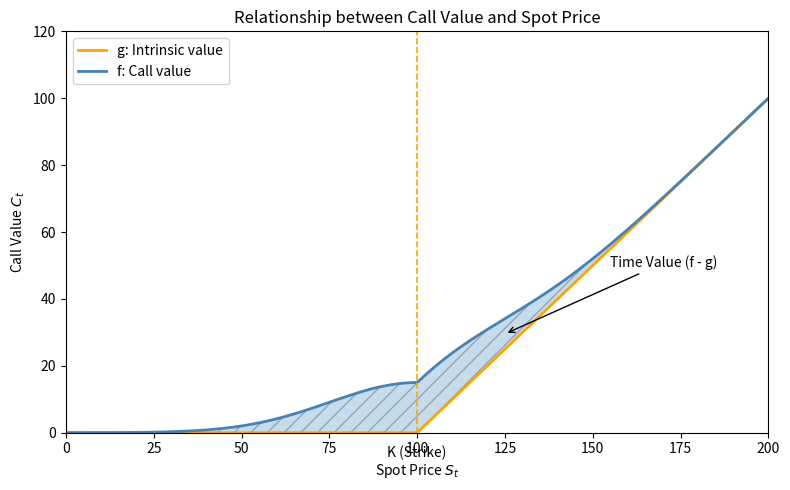

Recreate this plot in Python.
import numpy as np
import matplotlib.pyplot as plt
import os

# -------------------------------------------------------------
# Create an academic-style 2D plot of a European call option value
# decomposed into intrinsic value and time value
# -------------------------------------------------------------

# Spot price range (horizontal axis)
S_min, S_max = 0, 200
S = np.linspace(S_min, S_max, 400)

# Strike price
K = 100

# Intrinsic value g = max(0, S − K)
g = np.maximum(0, S - K)

# Total option value f (convex curve, always above intrinsic value)
# We add a smooth "time value hump" around the strike
time_value = 15 * np.exp(-0.5 * ((S - K) / 25) ** 2)
f = g + time_value

# -------------------------------------------------------------
# Plot configuration
# -------------------------------------------------------------
fig, ax = plt.subplots(figsize=(8, 5))

# Plot intrinsic value (piecewise linear)
ax.plot(S, g, linewidth=2, color="orange", label="g: Intrinsic value")

# Plot total call value (convex)
ax.plot(S, f, linewidth=2, color="steelblue", label="f: Call value")

# Shade (f - g), the time value of the option
ax.fill_between(S, g, f, where=f >= g,
                alpha=0.25, hatch='//', edgecolor='black')

# Axis labels and title
ax.set_xlabel("Spot Price $S_t$")
ax.set_ylabel("Call Value $C_t$")
ax.set_title("Relationship between Call Value and Spot Price")

# Draw a vertical dashed line at strike K and annotate
ax.axvline(K, linestyle="--", linewidth=1.2, color="orange")
ax.text(K, -4, "K (Strike)", ha="center", va="top")

# Annotate the time value zone
S_annot = K + 25  # a spot price slightly to the right of K for annotation
g_annot = np.maximum(0, S_annot - K)
f_annot = g_annot + 15 * np.exp(-0.5 * ((S_annot - K) / 25) ** 2)

ax.annotate("Time Value (f - g)",
            xy=(S_annot, (g_annot + f_annot) / 2),
            xytext=(S_annot + 30, (g_annot + f_annot) / 2 + 20),
            arrowprops=dict(arrowstyle="->"))

# Legend and limits
ax.legend(loc="upper left")
ax.set_xlim(S_min, S_max)
ax.set_ylim(0, max(f) + 20)

plt.tight_layout()

# -------------------------------------------------------------
# Save the plot inside folder "plot"
# -------------------------------------------------------------
os.makedirs("plot", exist_ok=True)     # create folder if it does not exist
output_file = "plot/call_value_decomposition.png"
plt.savefig(output_file, dpi=300)
plt.close()

print(f"Plot saved successfully to: {output_file}")
